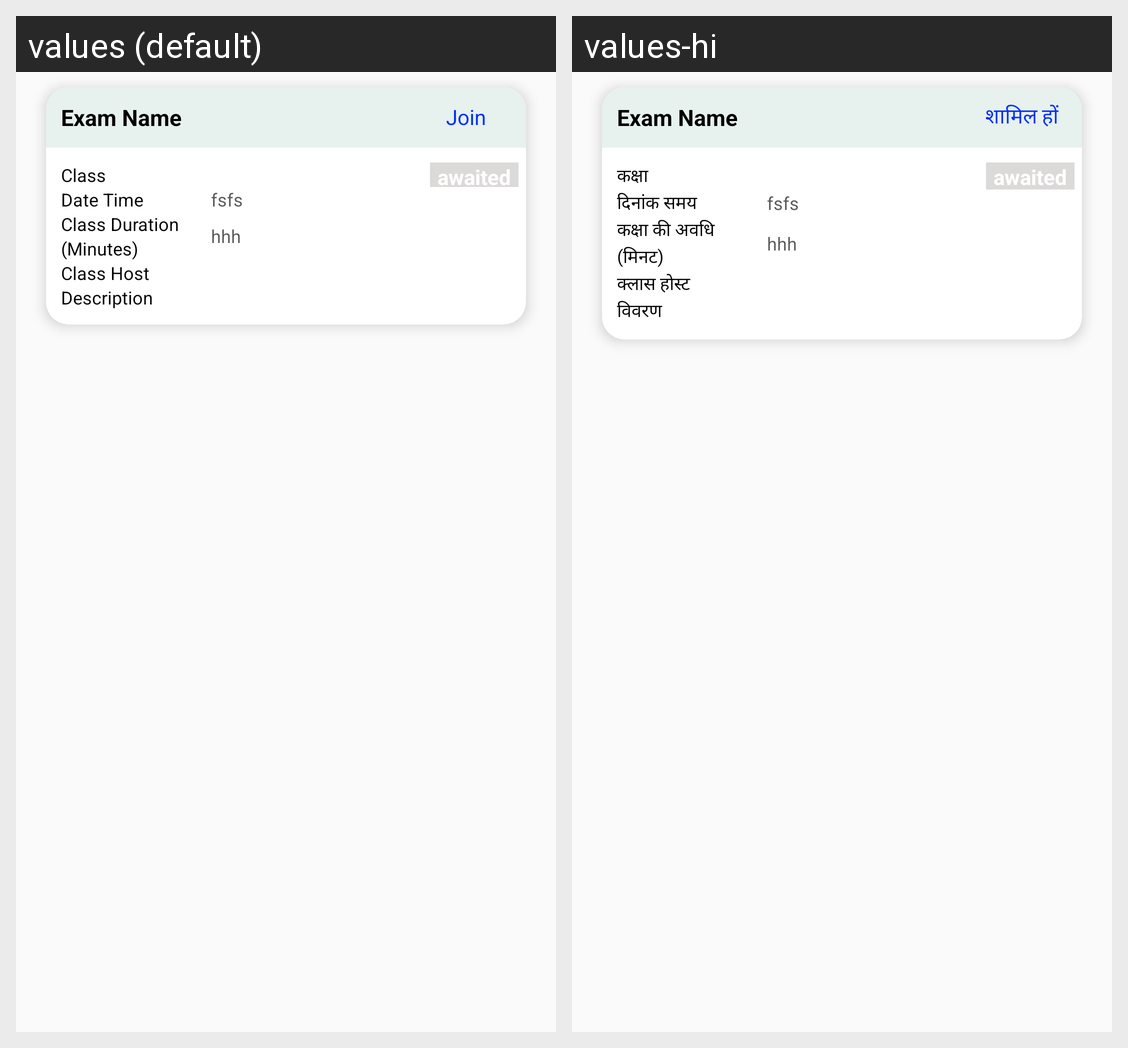

Here is an Android app screen in its default locale and in the app's own translations. Write out the translated-string differences for the strings that appear on this screen.
Android screen res/layout/adapter_student_liveclass.xml rendered under 2 locales, left to right: values (default), values-hi. Device: Nexus 5 (rendered at 1080×1920; each locale shown at half size, 540×960, under a caption strip naming it); theme AppTheme.
Strings drawn on this screen, with the default value and each locale's value (text and hints the layout hard-codes, and strings that could not be matched under every locale, appear in the picture but are not listed):

join
  values: Join
  values-hi: शामिल हों

classes
  values: Class
  values-hi: कक्षा

datetime
  values: Date Time
  values-hi: दिनांक समय

classduration
  values: Class Duration
  values-hi: कक्षा की अवधि

minutes
  values: (Minutes)
  values-hi: (मिनट)

classhost
  values: Class Host
  values-hi: क्लास होस्ट

description
  values: Description
  values-hi: विवरण
